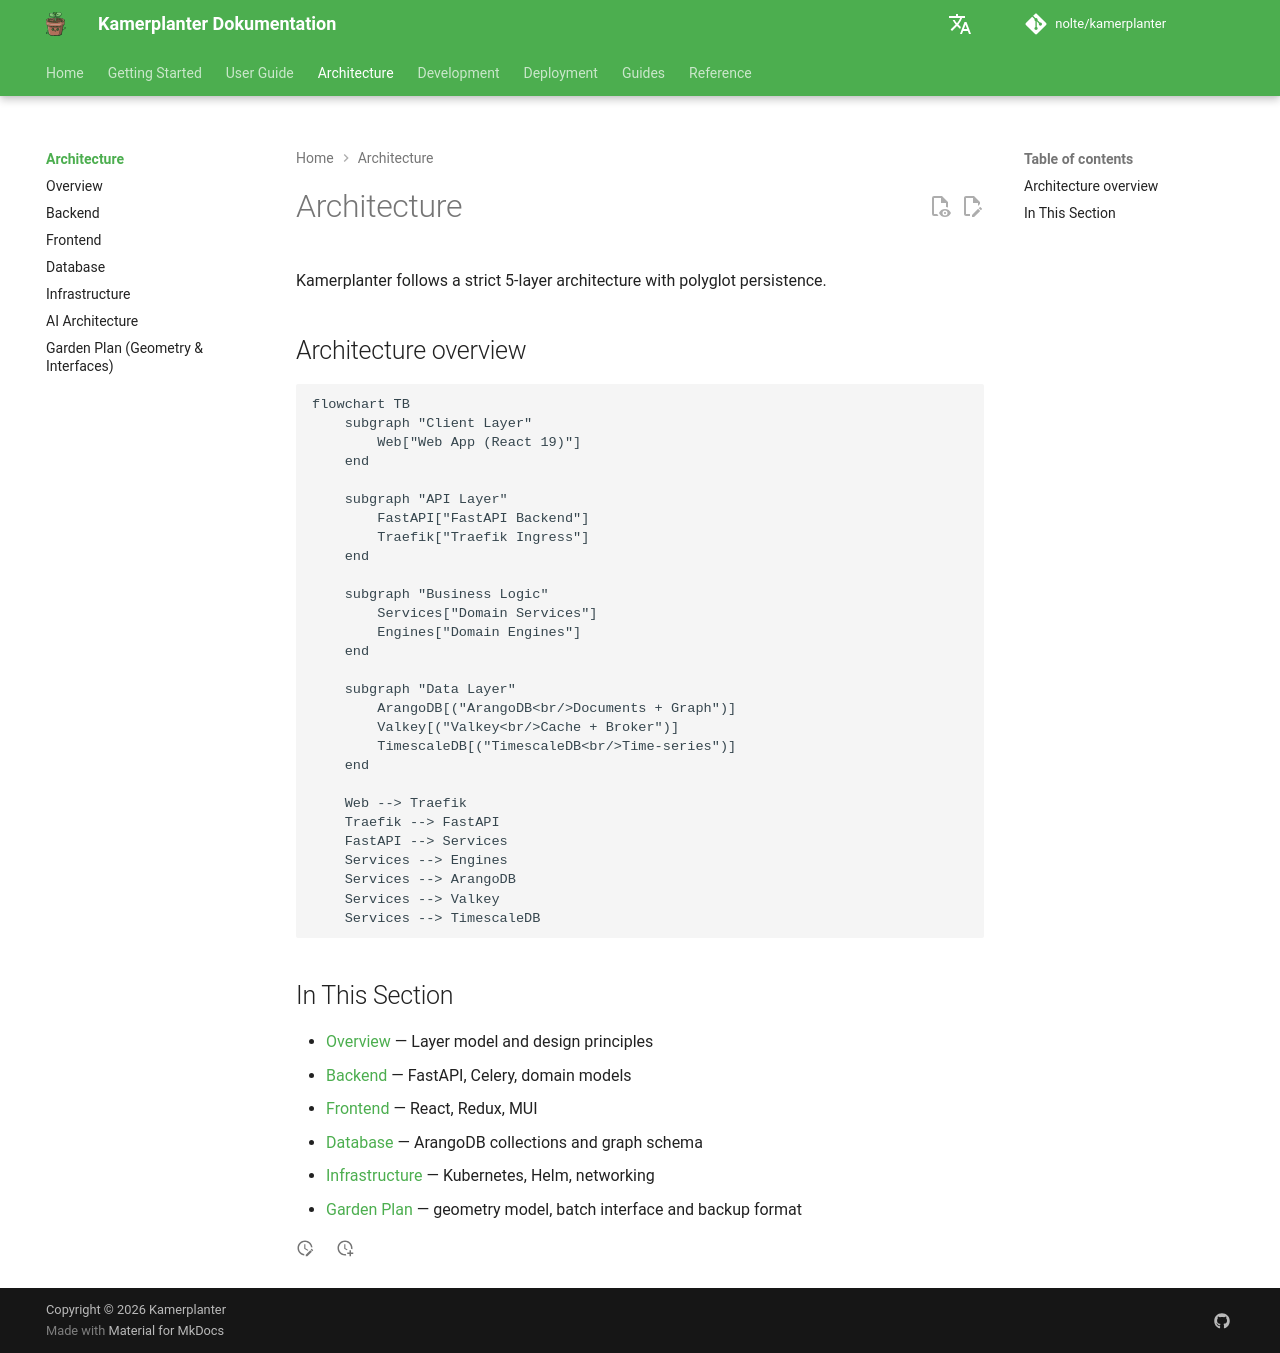

repository: nolte/kamerplanter · page: en/architecture/index.html · generator: mkdocs

# Architecture

Kamerplanter follows a strict 5-layer architecture with polyglot persistence.

## Architecture overview

<!-- diagram-source: user-described — high-level 5-layer architecture: client -> API -> business logic -> polyglot persistence -->
```mermaid
flowchart TB
    subgraph "Client Layer"
        Web["Web App (React 19)"]
    end

    subgraph "API Layer"
        FastAPI["FastAPI Backend"]
        Traefik["Traefik Ingress"]
    end

    subgraph "Business Logic"
        Services["Domain Services"]
        Engines["Domain Engines"]
    end

    subgraph "Data Layer"
        ArangoDB[("ArangoDB<br/>Documents + Graph")]
        Valkey[("Valkey<br/>Cache + Broker")]
        TimescaleDB[("TimescaleDB<br/>Time-series")]
    end

    Web --> Traefik
    Traefik --> FastAPI
    FastAPI --> Services
    Services --> Engines
    Services --> ArangoDB
    Services --> Valkey
    Services --> TimescaleDB
```

## In This Section

- [Overview](overview.md) — Layer model and design principles
- [Backend](backend.md) — FastAPI, Celery, domain models
- [Frontend](frontend.md) — React, Redux, MUI
- [Database](database.md) — ArangoDB collections and graph schema
- [Infrastructure](infrastructure.md) — Kubernetes, Helm, networking
- [Garden Plan](garden-plan.md) — geometry model, batch interface and backup format
